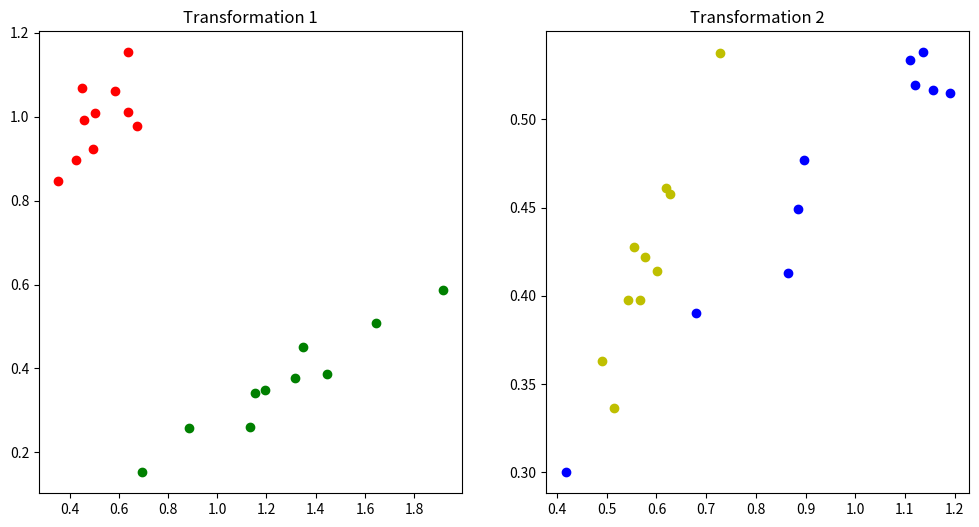

Write Python code to recreate this figure.
import numpy as np

def apply_transformation(R, T, s, X):
    """
    Applies a similarity transformation to a given d-dimensional cloud X.

    Parameters:
    R (np.ndarray): A batch of orthonormal matrices of shape (minibatch, d, d).
    T (np.ndarray): A batch of translations of shape (minibatch, d).
    s (np.ndarray): A batch of scaling factors of shape (minibatch,).
    X (np.ndarray): A d-dimensional cloud of shape (minibatch, num_points, d).

    Returns:
    np.ndarray: The transformed cloud of shape (minibatch, num_points, d).
    """
    batch_size = R.shape[0]
    d = R.shape[1]
    num_points = X.shape[1]

    # Initialize the transformed cloud with the original shape
    X_transformed = np.zeros_like(X)

    for batch_idx in range(batch_size):
        R_batch = R[batch_idx]
        T_batch = T[batch_idx]
        s_batch = s[batch_idx]

        # Transform each point in the cloud
        for point_idx in range(num_points):
            # Apply rotation
            for i in range(d):
                for j in range(d):
                    X_transformed[batch_idx, point_idx, i] += R_batch[i, j] * X[batch_idx, point_idx, j]

            # Apply translation
            X_transformed[batch_idx, point_idx, :] += T_batch

            # Apply scaling
            X_transformed[batch_idx, point_idx, :] *= s_batch

    return X_transformed

if __name__ == "__main__":
    import matplotlib.pyplot as plt
    import random
    import numpy as np

    # Generate random orthonormal matrices, translations, and scaling factors
    random.seed(0)
    R = np.random.rand(5, 3, 3)  # minibatch, d, d
    T = np.random.rand(5, 3)  # minibatch, d
    s = np.random.rand(5)  # minibatch

    X = np.random.rand(5, 10, 3)  # minibatch, num_points, d

    # Apply the transformation
    X_transformed = apply_transformation(R, T, s, X)

    # Plot the original and transformed clouds
    fig, ax = plt.subplots(1, 2, figsize=(12, 6))
    ax[0].scatter(X_transformed[0, :, 0], X_transformed[0, :, 1], c='r', label='Transformed')
    ax[0].scatter(X_transformed[1, :, 0], X_transformed[1, :, 1], c='g', label='Original')
    ax[0].set_title('Transformation 1')
    ax[1].scatter(X_transformed[2, :, 0], X_transformed[2, :, 1], c='b', label='Transformed')
    ax[1].scatter(X_transformed[3, :, 0], X_transformed[3, :, 1], c='y', label='Original')
    ax[1].set_title('Transformation 2')
    plt.show()
